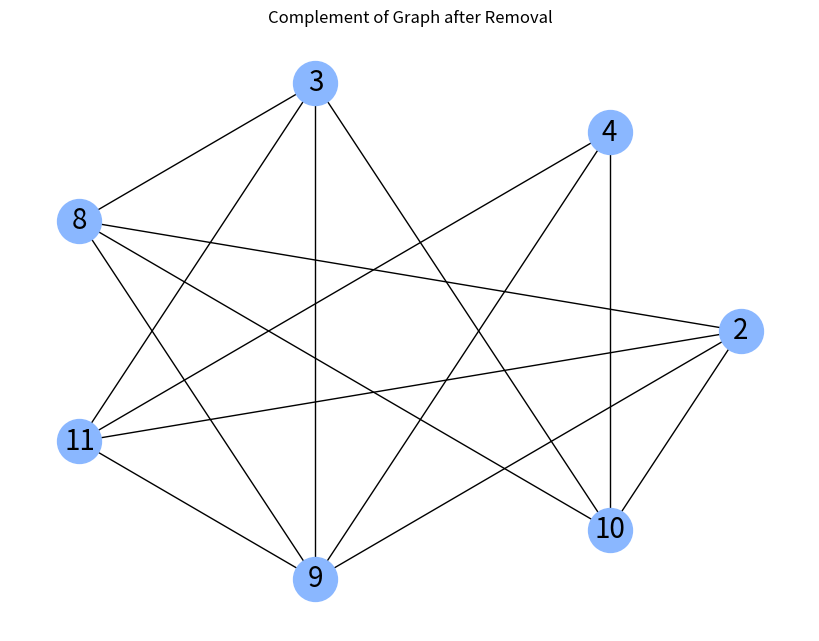

Here is the Python script that generated this plot:
import networkx as nx
import matplotlib.pyplot as plt
from itertools import combinations
from networkx.algorithms.approximation import clique
from networkx.algorithms.coloring import greedy_color

def find_c4_cycles(G):
    print("Finding C4 cycles...")
    c4_cycles = set()
    for four_nodes in combinations(G.nodes, 4):
        subgraph = G.subgraph(four_nodes)
        if len(subgraph.edges) == 4 and nx.is_connected(subgraph):
            if all(degree == 2 for node, degree in subgraph.degree()):
                c4_cycles.add(tuple(sorted(subgraph.nodes)))
    print(f"Found {len(c4_cycles)} C4 cycles: {c4_cycles}")
    return c4_cycles

def find_common_vertices(c4_cycles):
    print("Finding common vertices in C4 cycles...")
    vertex_count = {}
    for subgraph in c4_cycles:
        for vertex in subgraph:
            vertex_count[vertex] = vertex_count.get(vertex, 0) + 1
    max_count = max(vertex_count.values(), default=0)
    common_vertices = {v for v, count in vertex_count.items() if count == max_count}
    print(f"Common vertices: {common_vertices}")
    return common_vertices, vertex_count

def cluster_c4_cycles(G, c4_cycles):
    print("Clustering C4 cycles...")
    clusters = []
    remaining_c4s = list(c4_cycles)
    while remaining_c4s:
        common_vertices, vertex_count = find_common_vertices(remaining_c4s)
        cluster = set()
        if common_vertices:
            cluster = common_vertices
        else:
            max_vertex = max(vertex_count, key=vertex_count.get)
            cluster.add(max_vertex)
        clusters.append(cluster)
        remaining_c4s = [c4 for c4 in remaining_c4s if not cluster.intersection(c4)]
    print(f"Clusters found: {clusters}")
    return clusters

def draw_graph(G, title="Graph"):
    plt.figure(figsize=(8, 6))
    nx.draw_circular(G, with_labels=True, font_size=20, node_size=1000, node_color="#8ab7ff")
    plt.title(title)
    plt.show()

def create_sun_pattern():
    sun = nx.Graph()
    sun.add_edges_from([
        ("a", "b"), ("a", "d"), ("b", "c"), ("b", "d"), ("b", "e"),
        ("c", "e"), ("d", "e"), ("d", "f"), ("e", "f")
    ])
    return sun

def create_net_pattern():
    net = nx.Graph()
    net.add_edges_from([
        ("a", "b"), ("b", "c"), ("b", "e"), ("c", "d"), ("c", "e"), ("e", "f")
    ])
    return net

def check_forbidden_structure(G_complement, forbidden_patterns):
    print("Checking for forbidden structures in the complement graph...")
    for name, pattern in forbidden_patterns.items():
        print(f"\nSearching for {name} pattern...")
        matcher = nx.algorithms.isomorphism.GraphMatcher(G_complement, pattern)
        for mapping in matcher.subgraph_isomorphisms_iter():
            print(f"{name} pattern found with mapping: {mapping}")
            return True
    return False

def check_murderer_combinations(G, clusters, forbidden_patterns):
    """
    Instead of removing one vertex per cluster, we now remove the entire set of vertices
    that appear in any cluster.
    """
    print("Checking murderer combinations by removing vertices from clusters...")
    # Combine all clusters (each a set of vertices) into a single set:
    selected_vertices = set.union(*clusters) if clusters else set()
    print(f"Selected vertices for removal: {selected_vertices}")
   
    G_excluded = G.copy()
    G_excluded.remove_nodes_from(selected_vertices)
    G_complement = nx.complement(G_excluded)
   
    draw_graph(G_complement, "Complement of Graph after Removal")
   
    if check_forbidden_structure(G_complement, forbidden_patterns):
        print("Forbidden pattern detected in the complement graph. Another forbidden structure exists, and the problem cannot be solved.")
    else:
        print("The complement graph does not contain any forbidden patterns. Valid murderer combination found:", selected_vertices)
   
    return G_complement

def is_perfect_graph(G):
    """
    Checks if the graph is perfect.
    A graph is perfect if its chromatic number is equal to its largest clique size.
    """
    chromatic_number = greedy_color(G, strategy="largest_first")  # Use greedy coloring
    max_clique_size = len(clique.max_clique(G))  # Find the largest clique

    chromatic_value = max(chromatic_number.values()) + 1  # Chromatic number
    print(f"Chromatic Number: {chromatic_value}")
    print(f"Largest Clique Size: {max_clique_size}")

    if chromatic_value == max_clique_size:
        print("The graph is perfect.")
        return True
    else:
        print("The graph is NOT perfect.")
        return False


def main():
    print("Creating graph...")
    G = nx.Graph()
    edges = [
        ["1", "2"],
        ["1", "4"],
        ["1", "5"],
        ["1", "7"],
        ["2", "3"],
        ["3", "4"],
        ["2", "4"],
        ["3", "1"],
        ["4", "5"],
        ["6", "7"],
        ["5", "6"],
        ["4", "8"],
        ["11", "8"],
        ["15", "9"],
        ["15", "11"],
        ["15", "12"],
        ["15", "14"],
        ["9", "10"],
        ["15", "10"],
        ["10", "11"],
        ["12", "11"],
        ["12", "13"],
        ["13", "14"]
    ]



    G.add_edges_from(edges)
   
    c4_cycles = find_c4_cycles(G)
    clusters = cluster_c4_cycles(G, c4_cycles)
   
    forbidden_patterns = {
        'Sun': create_sun_pattern(),
        'Net': create_net_pattern()
    }
   
    # Get the complement of the modified graph (after removing problematic vertices)
    G_complement = check_murderer_combinations(G, clusters, forbidden_patterns)

    # Check if the original graph is perfect
    print("\nChecking if the graph is perfect...")
    is_perfect_graph(G)

    # Check if the modified complement graph is perfect
    print("\nChecking if the complement of the modified graph is perfect...")
    is_perfect_graph(G_complement)


if __name__ == "__main__":
    main()
